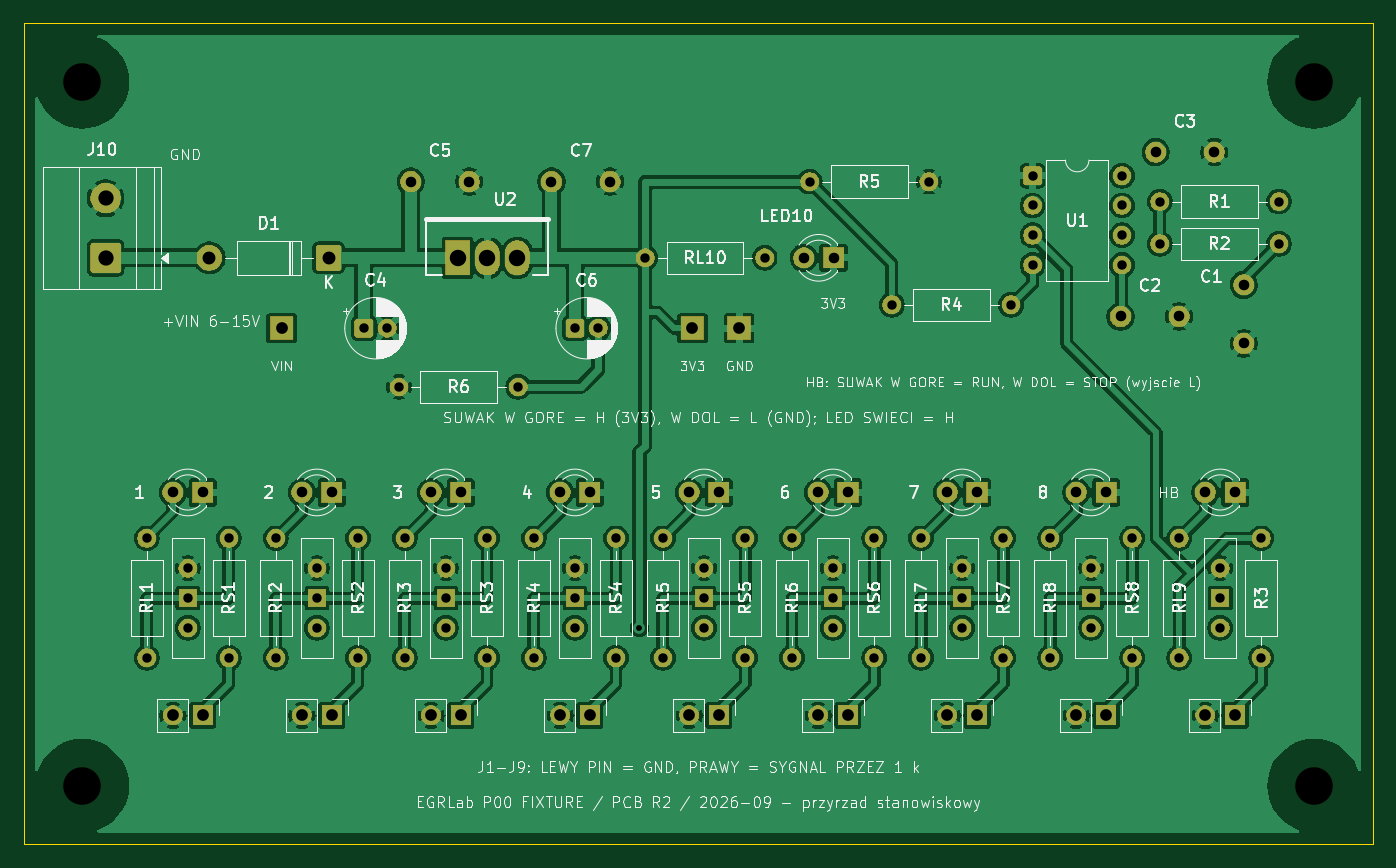
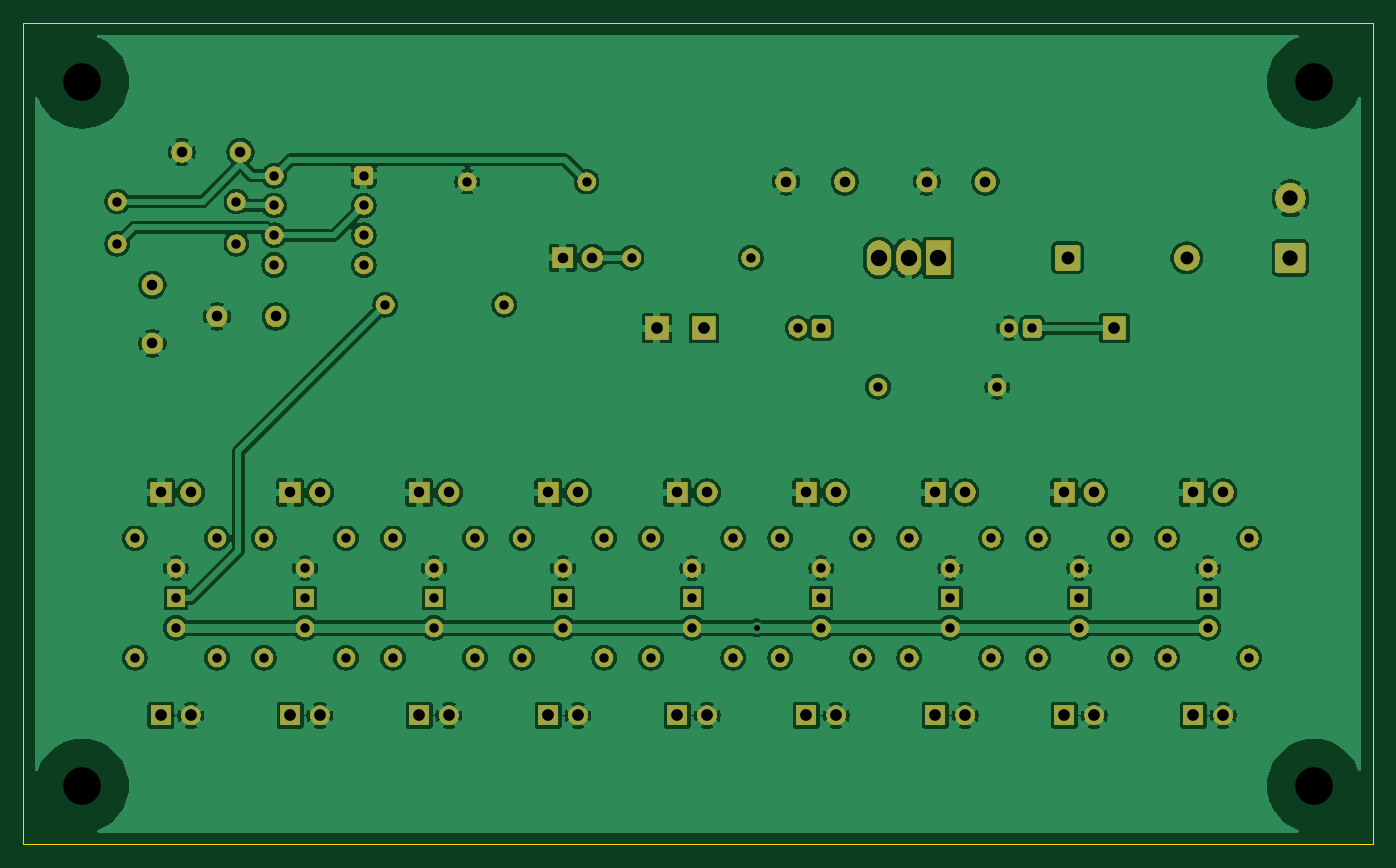
Circuit board: 9 layer files. Board 115.0 x 70.0 mm.
- bottom_copper: P00-B_Cu.gbl (232419 bytes)
- bottom_mask: P00-B_Mask.gbs (111404 bytes)
- bottom_silk: P00-B_Silkscreen.gbo (479 bytes)
- outline: P00-Edge_Cuts.gm1 (655 bytes)
- top_copper: P00-F_Cu.gtl (253447 bytes)
- top_mask: P00-F_Mask.gts (111404 bytes)
- top_silk: P00-F_Silkscreen.gto (163020 bytes)
- drill: P00-NPTH.drl (393 bytes)
- drill: P00-PTH.drl (2729 bytes)

=== bottom_copper: P00-B_Cu.gbl (232419 bytes, source omitted) ===
=== bottom_mask: P00-B_Mask.gbs (111404 bytes, source omitted) ===
=== bottom_silk: P00-B_Silkscreen.gbo ===
%TF.GenerationSoftware,KiCad,Pcbnew,10.0.6*%
%TF.CreationDate,2026-09-27T08:30:43+02:00*%
%TF.ProjectId,P00,5030302e-6b69-4636-9164-5f7063625858,PCB-R2 / SCH-P00-R2*%
%TF.SameCoordinates,Original*%
%TF.FileFunction,Legend,Bot*%
%TF.FilePolarity,Positive*%
%FSLAX46Y46*%
G04 Gerber Fmt 4.6, Leading zero omitted, Abs format (unit mm)*
G04 Created by KiCad (PCBNEW 10.0.6) date 2026-09-27 08:30:43*
%MOMM*%
%LPD*%
G01*
G04 APERTURE LIST*
G04 APERTURE END LIST*
M02*

=== outline: P00-Edge_Cuts.gm1 ===
%TF.GenerationSoftware,KiCad,Pcbnew,10.0.6*%
%TF.CreationDate,2026-09-27T08:30:43+02:00*%
%TF.ProjectId,P00,5030302e-6b69-4636-9164-5f7063625858,PCB-R2 / SCH-P00-R2*%
%TF.SameCoordinates,Original*%
%TF.FileFunction,Profile,NP*%
%FSLAX46Y46*%
G04 Gerber Fmt 4.6, Leading zero omitted, Abs format (unit mm)*
G04 Created by KiCad (PCBNEW 10.0.6) date 2026-09-27 08:30:43*
%MOMM*%
%LPD*%
G01*
G04 APERTURE LIST*
%TA.AperFunction,Profile*%
%ADD10C,0.050000*%
%TD*%
G04 APERTURE END LIST*
D10*
X0Y0D02*
X115000000Y0D01*
X0Y-70000000D02*
X0Y0D01*
X115000000Y0D02*
X115000000Y-70000000D01*
X115000000Y-70000000D02*
X0Y-70000000D01*
M02*

=== top_copper: P00-F_Cu.gtl (253447 bytes, source omitted) ===
=== top_mask: P00-F_Mask.gts (111404 bytes, source omitted) ===
=== top_silk: P00-F_Silkscreen.gto (163020 bytes, source omitted) ===
=== drill: P00-NPTH.drl ===
M48
; DRILL file KiCad 10.0.6 date 2026-09-27T08:30:44
; FORMAT={-:-/ absolute / metric / decimal}
; #@! TF.CreationDate,2026-09-27T08:30:44+02:00
; #@! TF.GenerationSoftware,Kicad,Pcbnew,10.0.6
; #@! TF.FileFunction,NonPlated,1,2,NPTH
FMAT,2
METRIC
; #@! TA.AperFunction,NonPlated,NPTH,ComponentDrill
T1C3.200
%
G90
G05
T1
X5.0Y-5.0
X5.0Y-65.0
X110.0Y-5.0
X110.0Y-65.0
M30

=== drill: P00-PTH.drl ===
M48
; DRILL file KiCad 10.0.6 date 2026-09-27T08:30:44
; FORMAT={-:-/ absolute / metric / decimal}
; #@! TF.CreationDate,2026-09-27T08:30:44+02:00
; #@! TF.GenerationSoftware,Kicad,Pcbnew,10.0.6
; #@! TF.FileFunction,Plated,1,2,PTH
FMAT,2
METRIC
; #@! TA.AperFunction,Plated,PTH,ViaDrill
T1C0.500
; #@! TA.AperFunction,Plated,PTH,ComponentDrill
T2C0.800
; #@! TA.AperFunction,Plated,PTH,ComponentDrill
T3C0.900
; #@! TA.AperFunction,Plated,PTH,ComponentDrill
T4C1.000
; #@! TA.AperFunction,Plated,PTH,ComponentDrill
T5C1.100
; #@! TA.AperFunction,Plated,PTH,ComponentDrill
T6C1.300
; #@! TA.AperFunction,Plated,PTH,ComponentDrill
T7C1.400
%
G90
G05
T1
X52.5Y-51.54
T2
X10.5Y-43.92
X10.5Y-54.08
X14.0Y-46.46
X14.0Y-49.0
X14.0Y-51.54
X17.5Y-43.92
X17.5Y-54.08
X21.5Y-43.92
X21.5Y-54.08
X25.0Y-46.46
X25.0Y-49.0
X25.0Y-51.54
X28.5Y-43.92
X28.5Y-54.08
X29.0Y-26.0
X31.0Y-26.0
X32.0Y-31.0
X32.5Y-43.92
X32.5Y-54.08
X36.0Y-46.46
X36.0Y-49.0
X36.0Y-51.54
X39.5Y-43.92
X39.5Y-54.08
X42.16Y-31.0
X43.5Y-43.92
X43.5Y-54.08
X47.0Y-26.0
X47.0Y-46.46
X47.0Y-49.0
X47.0Y-51.54
X49.0Y-26.0
X50.5Y-43.92
X50.5Y-54.08
X53.0Y-20.0
X54.5Y-43.92
X54.5Y-54.08
X58.0Y-46.46
X58.0Y-49.0
X58.0Y-51.54
X61.5Y-43.92
X61.5Y-54.08
X63.16Y-20.0
X65.5Y-43.92
X65.5Y-54.08
X67.0Y-13.5
X69.0Y-46.46
X69.0Y-49.0
X69.0Y-51.54
X72.5Y-43.92
X72.5Y-54.08
X74.0Y-24.0
X76.5Y-43.92
X76.5Y-54.08
X77.16Y-13.5
X80.0Y-46.46
X80.0Y-49.0
X80.0Y-51.54
X83.5Y-43.92
X83.5Y-54.08
X84.16Y-24.0
X86.0Y-13.0
X86.0Y-15.54
X86.0Y-18.08
X86.0Y-20.62
X87.5Y-43.92
X87.5Y-54.08
X91.0Y-46.46
X91.0Y-49.0
X91.0Y-51.54
X93.62Y-13.0
X93.62Y-15.54
X93.62Y-18.08
X93.62Y-20.62
X94.5Y-43.92
X94.5Y-54.08
X96.84Y-15.2
X96.84Y-18.8
X98.5Y-43.92
X98.5Y-54.08
X102.0Y-46.46
X102.0Y-49.0
X102.0Y-51.54
X105.5Y-43.92
X105.5Y-54.08
X107.0Y-15.2
X107.0Y-18.8
T3
X12.73Y-40.0
X15.27Y-40.0
X23.73Y-40.0
X26.27Y-40.0
X33.0Y-13.5
X34.73Y-40.0
X37.27Y-40.0
X38.0Y-13.5
X45.0Y-13.5
X45.73Y-40.0
X48.27Y-40.0
X50.0Y-13.5
X56.73Y-40.0
X59.27Y-40.0
X66.5Y-20.0
X67.73Y-40.0
X69.04Y-20.0
X70.27Y-40.0
X78.73Y-40.0
X81.27Y-40.0
X89.73Y-40.0
X92.27Y-40.0
X93.5Y-25.0
X96.5Y-11.0
X98.5Y-25.0
X100.73Y-40.0
X101.5Y-11.0
X103.27Y-40.0
X104.0Y-22.3
X104.0Y-27.3
T4
X12.73Y-59.0
X15.27Y-59.0
X22.0Y-26.0
X23.73Y-59.0
X26.27Y-59.0
X34.73Y-59.0
X37.27Y-59.0
X45.73Y-59.0
X48.27Y-59.0
X56.73Y-59.0
X57.0Y-26.0
X59.27Y-59.0
X61.0Y-26.0
X67.73Y-59.0
X70.27Y-59.0
X78.73Y-59.0
X81.27Y-59.0
X89.73Y-59.0
X92.27Y-59.0
X100.73Y-59.0
X103.27Y-59.0
T5
X15.84Y-20.0
X26.0Y-20.0
T6
X7.0Y-14.92
X7.0Y-20.0
T7
X37.0Y-20.0
X39.54Y-20.0
X42.08Y-20.0
M30
